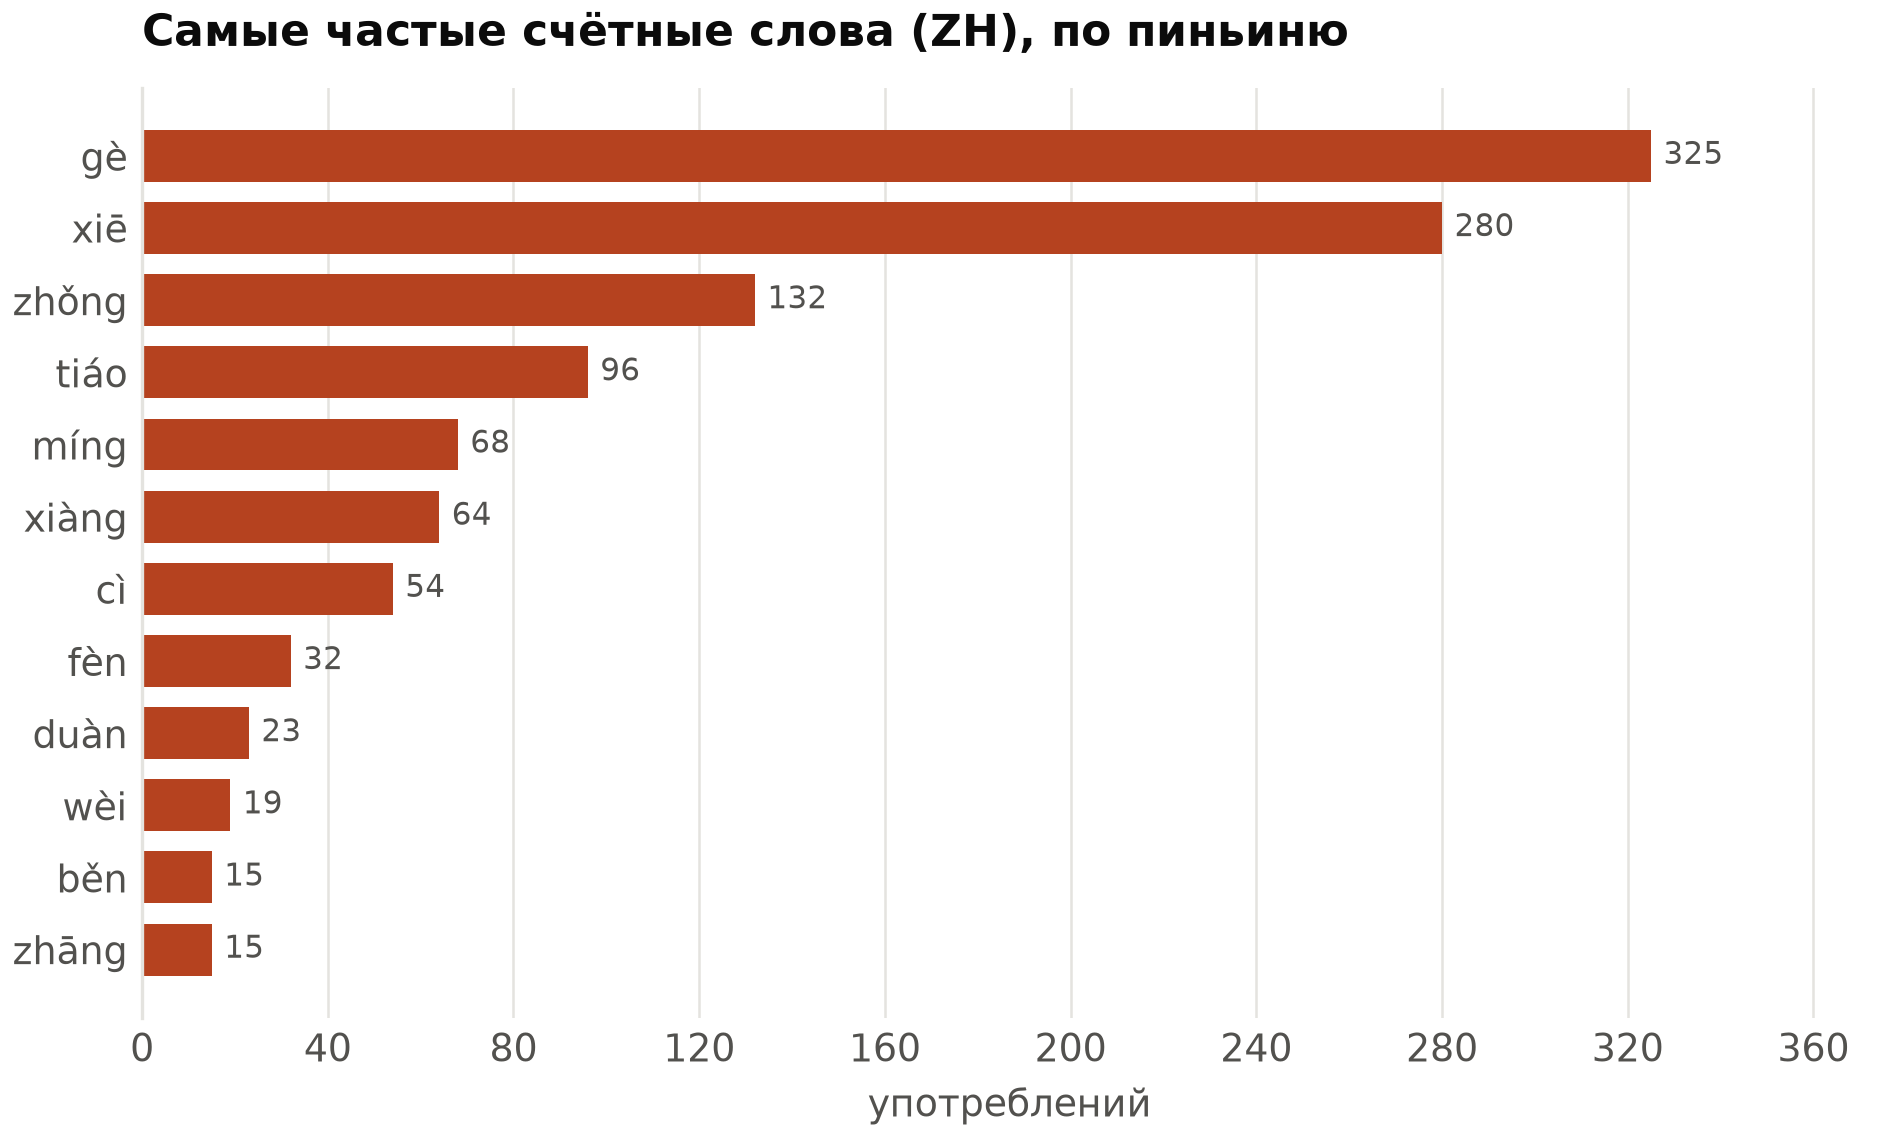

Source data for this figure (header and first rows):
量词; пиньинь; тип; значение; число; существительные
个; gè; именной; универсальное счётное слово: люди, предм…; 325; 问题 (20), 人 (15), 国家 (13), 孩子 (6), 项目 (6)
些; xiē; именной; некоторое количество (неопределённое мно…; 280; 人 (17), 问题 (12), 情况 (12), 国家 (11), 活动 (6…
种; zhǒng; именной; вид, сорт, разновидность; 132; 情况 (11), 语言 (5), 方法 (4), 观点 (3), 权利 (3)
条; tiáo; именной; длинные гибкие предметы: реки, дороги, р…; 96; 款 (7), 原则 (3), 情况 (3), 内容 (2), 规定 (2)
名; míng; именной; люди (по профессии, статусу); 68; 囚犯 (3), 护士 (2), 妇女 (2), 律师 (2), 警察 (2)
项; xiàng; именной; пункты, задачи, проекты, исследования; 64; 实验 (2), 活动 (2), 方案 (2), 规定 (2), 权利 (2)
次; cì; глагольный; раз, случай (кратность действия); 54; 会议 (14), 审查会议 (2), 旅行 (1), 参观 (1), 澡 (1)
份; fèn; именной; порции, экземпляры, документы; работа; 32; 出版物 (2), 报告 (2), 工作 (1), 对象 (1), 国家 (1)
段; duàn; именной; отрезки времени; отрывки; 23; 路程 (1), 包括 (1), 文本 (1), 财务 (1), 注意 (1)
位; wèi; именной; люди (вежливо); 19; 女士 (3), 老爷爷 (2), 代表 (2), 管理员 (1), 老太太 (1…
本; běn; именной; книги, тетради, журналы (переплетённые п…; 15; 书 (13), 杂志 (1)
张; zhāng; именной; плоские предметы: бумага, билеты, фото, …; 15; 照片 (3), 桌子 (3), 地图 (2), 入场券 (1), 往返票 (1)
只; zhī; именной; многие животные; один предмет из пары; 12; 狗 (3), 猫 (2), 是 (2), 玩具熊 (1), 蝴蝶 (1)
家; jiā; именной; предприятия, магазины, рестораны; семьи; 10; 咖啡馆 (2), 医院 (1), 公司 (1), 酒店 (1), 小店 (1)
所; suǒ; именной; учреждения, школы, дома; 9; 学校 (2), 示 (2), 中心内 (1), 活动 (1), 住房 (1)
座; zuò; именной; крупные сооружения, горы, города, мосты; 6; 房子 (1), 教堂 (1), 楼 (1), 古城 (1), 中学 (1)
台; tái; именной; техника, машины, аппараты; 6; 时光机 (1), 电脑 (1), 自行车 (1), 计算机 (1), 空调 (1…
杯; bēi; мера; чашка, стакан (напитки); 6; 咖啡 (2), 茶 (2), 苹果汁 (1), 绿茶 (1)
部; bù; именной; фильмы, крупные произведения, книги; тел…; 6; 市场 (2), 分 (2), 小说 (1), 书 (1)
首; shǒu; именной; песни, стихи; 5; 歌 (3), 相 (1), 歌曲 (1)
公斤; gōngjīn; мера; килограмм; 5; 卫星 (2), 果干 (1), 苹果 (1)
节; jié; именной; уроки, занятия; 5; 烹饪课 (1), 语法课 (1), 概述 (1)
套; tào; именной; комплекты, наборы; квартиры; 5; 共用 (1), 示范 (1), 管制 (1), 原因 (1)
封; fēng; именной; письма; 4; 信 (4)
架; jià; именной; самолёты, пианино; 4; 飞机 (1), 液态氮 (1)
道; dào; именной; блюда; задания, вопросы; двери; 4; 成为 (1)
遍; biàn; глагольный; раз (от начала до конца); 3; 
颗; kē; именной; мелкие круглые предметы; 3; 重 (1), 质量 (1), 卫星 (1)
件; jiàn; именной; одежда (верх), дела, события, подарки; 2; 雨衣 (1), 衬衫 (1)
门; mén; именной; учебные предметы, дисциплины, языки; 2; 语言 (1), 艺术 (1)
句; jù; именной; фразы, предложения; 2; 话 (1)
支; zhī; именной; ручки, карандаши; тонкие длинные предмет…; 2; 铅笔 (1), 笔 (1)
锅; guō; мера; кастрюля, котёл; 2; 杂烩 (1), 开水 (1)
把; bǎ; именной; предметы с ручкой; стулья; горсть; 2; 菜刀 (1), 伞 (1)
匹; pǐ; именной; лошади; 2; 马 (2)
棵; kē; именной; деревья, растения; 2; 白菜 (1), 树 (1)
片; piàn; именной; тонкие плоские кусочки; пространства; 2; 叶子 (1), 高原 (1)
场; chǎng; именной; события: матчи, спектакли, дожди; 2; 斗争 (1)
口; kǒu; именной; члены семьи (при подсчёте); 1; 人 (1)
幅; fú; именной; картины, полотна; 1; 画值 (1)
头; tóu; именной; крупный скот; 1; 头发 (1)
双; shuāng; именной; пара (обувь, палочки, глаза); 1; 蓝鞋子 (1)
盘; pán; мера; тарелка, блюдо; 1; 抓饭 (1)
盏; zhǎn; именной; лампы, светильники; 1; 台灯 (1)
块; kuài; именной; куски, ломтики; деньги (юань); 1; 苹果派 (1)
袋; dài; мера; мешок, пакет; 1; 书 (1)
群; qún; именной; группы, толпы, стаи; 1; 学生 (1)
碗; wǎn; мера; миска, пиала; 1; 手擀面 (1)
串; chuàn; именной; связки, грозди; 1; 香蕉 (1)
盒; hé; мера; коробка; 1; 茶叶 (1)
篇; piān; именной; статьи, сочинения, тексты; 1; 题为 (1)
层; céng; именной; этажи, слои; 1; 局 (1)
间; jiān; именной; комнаты, помещения; 1; 房子 (1)
